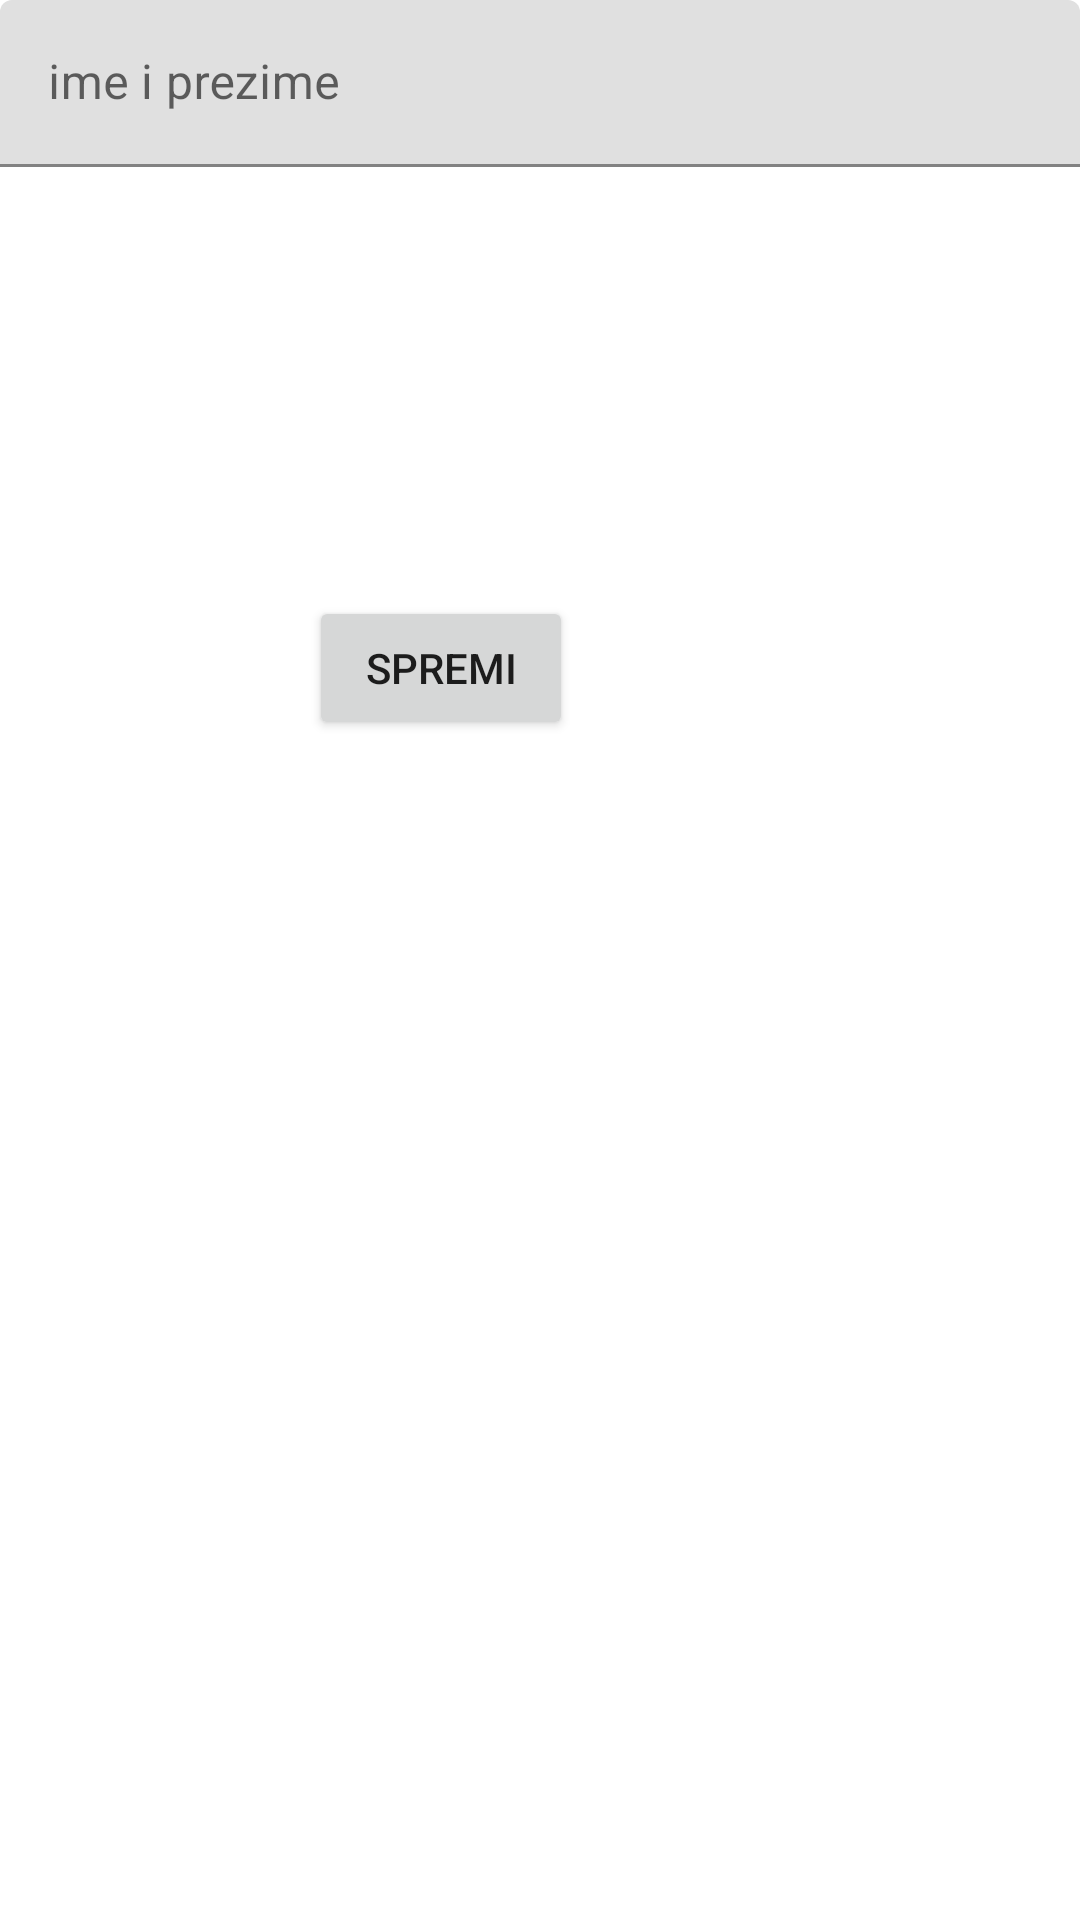

Android layout source for this screen:
<!-- AndroidManifest.xml: application theme Theme.PmaLV -->
<!-- res/layout/activity_personal_info.xml -->
<?xml version="1.0" encoding="utf-8"?>
<androidx.constraintlayout.widget.ConstraintLayout xmlns:android="http://schemas.android.com/apk/res/android"
    xmlns:app="http://schemas.android.com/apk/res-auto"
    xmlns:tools="http://schemas.android.com/tools"
    android:layout_width="match_parent"
    android:layout_height="match_parent"
    tools:context=".PersonalInfoActivity">

    <com.google.android.material.textfield.TextInputLayout
        android:id="@+id/tilImePrezime"
        android:layout_width="match_parent"
        android:layout_height="wrap_content"
        android:layout_marginBottom="143dp"
        android:text="Ime i prezime"
        app:layout_constraintBottom_toTopOf="@+id/btnSpremiStudenta"
        app:layout_constraintEnd_toEndOf="parent"
        app:layout_constraintStart_toStartOf="parent"
        app:layout_constraintTop_toTopOf="parent">

        <com.google.android.material.textfield.TextInputEditText
            android:id="@+id/tietStudent"
            android:layout_width="match_parent"
            android:layout_height="match_parent"
            android:hint="ime i prezime"
            ></com.google.android.material.textfield.TextInputEditText>

    </com.google.android.material.textfield.TextInputLayout>

    <Button
        android:id="@+id/btnSpremiStudenta"
        android:layout_width="wrap_content"
        android:layout_height="wrap_content"
        android:layout_marginStart="148dp"
        android:layout_marginTop="143dp"
        android:layout_marginEnd="169dp"
        android:text="Spremi"
        app:layout_constraintEnd_toEndOf="parent"
        app:layout_constraintHorizontal_bias="1.0"
        app:layout_constraintStart_toStartOf="parent"
        app:layout_constraintTop_toBottomOf="@+id/tilImePrezime" />


</androidx.constraintlayout.widget.ConstraintLayout>
<!-- resources referenced by this layout -->
<resources>
  <style name="Theme.PmaLV" parent="Theme.MaterialComponents.DayNight.DarkActionBar">
          
          <item name="colorPrimary">@color/purple_500</item>
          <item name="colorPrimaryVariant">@color/purple_700</item>
          <item name="colorOnPrimary">@color/white</item>
          
          <item name="colorSecondary">@color/teal_200</item>
          <item name="colorSecondaryVariant">@color/teal_700</item>
          <item name="colorOnSecondary">@color/black</item>
          
          <item name="android:statusBarColor" tools:targetApi="l">?attr/colorPrimaryVariant</item>
          
      </style>
  <!-- not gathered from this repository: default colours our renderer supplied (Android Studio template values) -->
  <color name="purple_500">#FF6200EE</color>
  <color name="purple_700">#FF3700B3</color>
  <color name="teal_200">#FF03DAC5</color>
  <color name="teal_700">#FF018786</color>
  <color name="black">#FF000000</color>
  <color name="white">#FFFFFFFF</color>
</resources>
